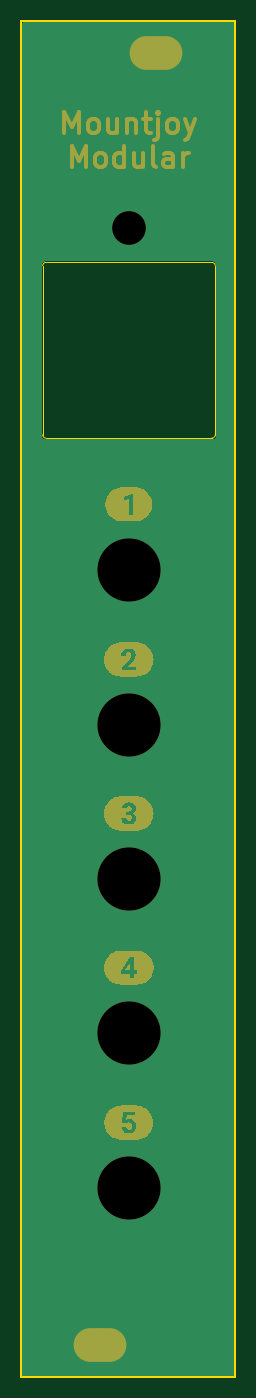
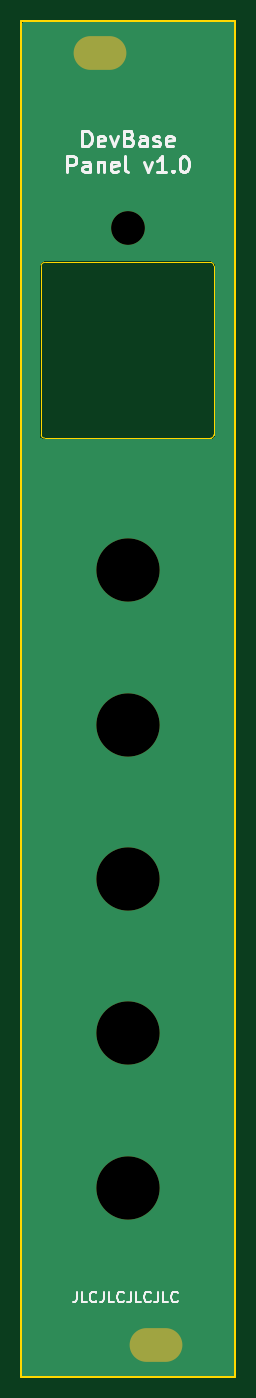
Circuit board: 9 layer files. Board 20.3 x 128.5 mm.
- bottom_copper: Base_Panel-B_Cu.gbr (2499 bytes)
- bottom_mask: Base_Panel-B_Mask.gbr (756 bytes)
- bottom_silk: Base_Panel-B_Silkscreen.gbr (12726 bytes)
- outline: Base_Panel-Edge_Cuts.gbr (1160 bytes)
- top_copper: Base_Panel-F_Cu.gbr (2499 bytes)
- top_mask: Base_Panel-F_Mask.gbr (20040 bytes)
- top_silk: Base_Panel-F_Silkscreen.gbr (454 bytes)
- drill: Base_Panel-NPTH.drl (596 bytes)
- drill: Base_Panel-PTH.drl (264 bytes)

=== bottom_copper: Base_Panel-B_Cu.gbr ===
%TF.GenerationSoftware,KiCad,Pcbnew,7.0.1*%
%TF.CreationDate,2023-03-30T11:00:37+01:00*%
%TF.ProjectId,Base_Panel,42617365-5f50-4616-9e65-6c2e6b696361,rev?*%
%TF.SameCoordinates,Original*%
%TF.FileFunction,Copper,L2,Bot*%
%TF.FilePolarity,Positive*%
%FSLAX46Y46*%
G04 Gerber Fmt 4.6, Leading zero omitted, Abs format (unit mm)*
G04 Created by KiCad (PCBNEW 7.0.1) date 2023-03-30 11:00:37*
%MOMM*%
%LPD*%
G01*
G04 APERTURE LIST*
G04 APERTURE END LIST*
%TA.AperFunction,NonConductor*%
G36*
X69336500Y-41017381D02*
G01*
X69382619Y-41063500D01*
X69399500Y-41126500D01*
X69399500Y-169173500D01*
X69382619Y-169236500D01*
X69336500Y-169282619D01*
X69273500Y-169299500D01*
X49426500Y-169299500D01*
X49363500Y-169282619D01*
X49317381Y-169236500D01*
X49300500Y-169173500D01*
X49300500Y-80168260D01*
X51137973Y-80168260D01*
X51161387Y-80268185D01*
X51188794Y-80319500D01*
X51209739Y-80358716D01*
X51279766Y-80433748D01*
X51366748Y-80488224D01*
X51464823Y-80518471D01*
X51484721Y-80519228D01*
X51491861Y-80520500D01*
X51504083Y-80520500D01*
X51515626Y-80520500D01*
X51520510Y-80520594D01*
X51543012Y-80521468D01*
X51543012Y-80521467D01*
X51550236Y-80521748D01*
X51561387Y-80520500D01*
X67273651Y-80520500D01*
X67280917Y-80520710D01*
X67284334Y-80520907D01*
X67328591Y-80523464D01*
X67435269Y-80499953D01*
X67531502Y-80448259D01*
X67610002Y-80372293D01*
X67664826Y-80277809D01*
X67691824Y-80171959D01*
X67690538Y-80120329D01*
X67690500Y-80117195D01*
X67690500Y-64122211D01*
X67691311Y-64115475D01*
X67690531Y-64080299D01*
X67690500Y-64077505D01*
X67690500Y-64048919D01*
X67689705Y-64044233D01*
X67689289Y-64024560D01*
X67662409Y-63931784D01*
X67659665Y-63922312D01*
X67604766Y-63831110D01*
X67528275Y-63757072D01*
X67435331Y-63705174D01*
X67332175Y-63678899D01*
X67332174Y-63678899D01*
X67296173Y-63679309D01*
X67280179Y-63679492D01*
X67278743Y-63679500D01*
X51561236Y-63679500D01*
X51549178Y-63678171D01*
X51520525Y-63679387D01*
X51515186Y-63679500D01*
X51492289Y-63679500D01*
X51484957Y-63680814D01*
X51464557Y-63681653D01*
X51366731Y-63712084D01*
X51279973Y-63766570D01*
X51210074Y-63841471D01*
X51161708Y-63931782D01*
X51161708Y-63931784D01*
X51139741Y-64024557D01*
X51138102Y-64031477D01*
X51139451Y-64079645D01*
X51139500Y-64083172D01*
X51139500Y-80116948D01*
X51139440Y-80120843D01*
X51137973Y-80168260D01*
X49300500Y-80168260D01*
X49300500Y-41126500D01*
X49317381Y-41063500D01*
X49363500Y-41017381D01*
X49426500Y-41000500D01*
X69273500Y-41000500D01*
X69336500Y-41017381D01*
G37*
%TD.AperFunction*%
M02*

=== bottom_mask: Base_Panel-B_Mask.gbr ===
%TF.GenerationSoftware,KiCad,Pcbnew,7.0.1*%
%TF.CreationDate,2023-03-30T11:00:37+01:00*%
%TF.ProjectId,Base_Panel,42617365-5f50-4616-9e65-6c2e6b696361,rev?*%
%TF.SameCoordinates,Original*%
%TF.FileFunction,Soldermask,Bot*%
%TF.FilePolarity,Negative*%
%FSLAX46Y46*%
G04 Gerber Fmt 4.6, Leading zero omitted, Abs format (unit mm)*
G04 Created by KiCad (PCBNEW 7.0.1) date 2023-03-30 11:00:37*
%MOMM*%
%LPD*%
G01*
G04 APERTURE LIST*
%ADD10C,6.000000*%
%ADD11O,5.000000X3.200000*%
%ADD12C,3.200000*%
G04 APERTURE END LIST*
D10*
X59400000Y-122200000D03*
D11*
X62000000Y-43900000D03*
D10*
X59400000Y-151500000D03*
X59400000Y-107600000D03*
D12*
X59400000Y-60500000D03*
D10*
X59400000Y-136800000D03*
D11*
X56700000Y-166400000D03*
D10*
X59400000Y-92900000D03*
M02*

=== bottom_silk: Base_Panel-B_Silkscreen.gbr (12726 bytes, source omitted) ===
=== outline: Base_Panel-Edge_Cuts.gbr ===
%TF.GenerationSoftware,KiCad,Pcbnew,7.0.1*%
%TF.CreationDate,2023-03-30T11:00:37+01:00*%
%TF.ProjectId,Base_Panel,42617365-5f50-4616-9e65-6c2e6b696361,rev?*%
%TF.SameCoordinates,Original*%
%TF.FileFunction,Profile,NP*%
%FSLAX46Y46*%
G04 Gerber Fmt 4.6, Leading zero omitted, Abs format (unit mm)*
G04 Created by KiCad (PCBNEW 7.0.1) date 2023-03-30 11:00:37*
%MOMM*%
%LPD*%
G01*
G04 APERTURE LIST*
%TA.AperFunction,Profile*%
%ADD10C,0.150000*%
%TD*%
%TA.AperFunction,Profile*%
%ADD11C,0.120000*%
%TD*%
G04 APERTURE END LIST*
D10*
X49200000Y-40900000D02*
X69500000Y-40900000D01*
X69500000Y-169400000D01*
X49200000Y-169400000D01*
X49200000Y-40900000D01*
D11*
X51240000Y-64080000D02*
X51240000Y-80120000D01*
X67280000Y-63780000D02*
X51520000Y-63780000D01*
X67280000Y-80420000D02*
X51520000Y-80420000D01*
X67590000Y-64080000D02*
X67590000Y-80120000D01*
X51520000Y-63780000D02*
G75*
G03*
X51240001Y-64080000I12375J-292216D01*
G01*
X51240000Y-80120000D02*
G75*
G03*
X51520000Y-80419999I291315J-8772D01*
G01*
X67590038Y-64079999D02*
G75*
G03*
X67280000Y-63780001I-306838J-6901D01*
G01*
X67280001Y-80419990D02*
G75*
G03*
X67590000Y-80120000I17299J292290D01*
G01*
M02*

=== top_copper: Base_Panel-F_Cu.gbr ===
%TF.GenerationSoftware,KiCad,Pcbnew,7.0.1*%
%TF.CreationDate,2023-03-30T11:00:37+01:00*%
%TF.ProjectId,Base_Panel,42617365-5f50-4616-9e65-6c2e6b696361,rev?*%
%TF.SameCoordinates,Original*%
%TF.FileFunction,Copper,L1,Top*%
%TF.FilePolarity,Positive*%
%FSLAX46Y46*%
G04 Gerber Fmt 4.6, Leading zero omitted, Abs format (unit mm)*
G04 Created by KiCad (PCBNEW 7.0.1) date 2023-03-30 11:00:37*
%MOMM*%
%LPD*%
G01*
G04 APERTURE LIST*
G04 APERTURE END LIST*
%TA.AperFunction,NonConductor*%
G36*
X69336500Y-41017381D02*
G01*
X69382619Y-41063500D01*
X69399500Y-41126500D01*
X69399500Y-169173500D01*
X69382619Y-169236500D01*
X69336500Y-169282619D01*
X69273500Y-169299500D01*
X49426500Y-169299500D01*
X49363500Y-169282619D01*
X49317381Y-169236500D01*
X49300500Y-169173500D01*
X49300500Y-80168260D01*
X51137973Y-80168260D01*
X51161387Y-80268185D01*
X51188794Y-80319500D01*
X51209739Y-80358716D01*
X51279766Y-80433748D01*
X51366748Y-80488224D01*
X51464823Y-80518471D01*
X51484721Y-80519228D01*
X51491861Y-80520500D01*
X51504083Y-80520500D01*
X51515626Y-80520500D01*
X51520510Y-80520594D01*
X51543012Y-80521468D01*
X51543012Y-80521467D01*
X51550236Y-80521748D01*
X51561387Y-80520500D01*
X67273651Y-80520500D01*
X67280917Y-80520710D01*
X67284334Y-80520907D01*
X67328591Y-80523464D01*
X67435269Y-80499953D01*
X67531502Y-80448259D01*
X67610002Y-80372293D01*
X67664826Y-80277809D01*
X67691824Y-80171959D01*
X67690538Y-80120329D01*
X67690500Y-80117195D01*
X67690500Y-64122211D01*
X67691311Y-64115475D01*
X67690531Y-64080299D01*
X67690500Y-64077505D01*
X67690500Y-64048919D01*
X67689705Y-64044233D01*
X67689289Y-64024560D01*
X67662409Y-63931784D01*
X67659665Y-63922312D01*
X67604766Y-63831110D01*
X67528275Y-63757072D01*
X67435331Y-63705174D01*
X67332175Y-63678899D01*
X67332174Y-63678899D01*
X67296173Y-63679309D01*
X67280179Y-63679492D01*
X67278743Y-63679500D01*
X51561236Y-63679500D01*
X51549178Y-63678171D01*
X51520525Y-63679387D01*
X51515186Y-63679500D01*
X51492289Y-63679500D01*
X51484957Y-63680814D01*
X51464557Y-63681653D01*
X51366731Y-63712084D01*
X51279973Y-63766570D01*
X51210074Y-63841471D01*
X51161708Y-63931782D01*
X51161708Y-63931784D01*
X51139741Y-64024557D01*
X51138102Y-64031477D01*
X51139451Y-64079645D01*
X51139500Y-64083172D01*
X51139500Y-80116948D01*
X51139440Y-80120843D01*
X51137973Y-80168260D01*
X49300500Y-80168260D01*
X49300500Y-41126500D01*
X49317381Y-41063500D01*
X49363500Y-41017381D01*
X49426500Y-41000500D01*
X69273500Y-41000500D01*
X69336500Y-41017381D01*
G37*
%TD.AperFunction*%
M02*

=== top_mask: Base_Panel-F_Mask.gbr (20040 bytes, source omitted) ===
=== top_silk: Base_Panel-F_Silkscreen.gbr ===
%TF.GenerationSoftware,KiCad,Pcbnew,7.0.1*%
%TF.CreationDate,2023-03-30T11:00:37+01:00*%
%TF.ProjectId,Base_Panel,42617365-5f50-4616-9e65-6c2e6b696361,rev?*%
%TF.SameCoordinates,Original*%
%TF.FileFunction,Legend,Top*%
%TF.FilePolarity,Positive*%
%FSLAX46Y46*%
G04 Gerber Fmt 4.6, Leading zero omitted, Abs format (unit mm)*
G04 Created by KiCad (PCBNEW 7.0.1) date 2023-03-30 11:00:37*
%MOMM*%
%LPD*%
G01*
G04 APERTURE LIST*
G04 APERTURE END LIST*
M02*

=== drill: Base_Panel-NPTH.drl ===
M48
; DRILL file {KiCad 7.0.1} date Thu Mar 30 11:00:42 2023
; FORMAT={-:-/ absolute / inch / decimal}
; #@! TF.CreationDate,2023-03-30T11:00:42+01:00
; #@! TF.GenerationSoftware,Kicad,Pcbnew,7.0.1
; #@! TF.FileFunction,NonPlated,1,2,NPTH
FMAT,2
INCH
; #@! TA.AperFunction,NonPlated,NPTH,ComponentDrill
T1C0.1260
; #@! TA.AperFunction,NonPlated,NPTH,ComponentDrill
T2C0.2362
%
G90
G05
T1
X2.3386Y-2.3819
T2
X2.3386Y-3.6575
X2.3386Y-4.2362
X2.3386Y-4.811
X2.3386Y-5.3858
X2.3386Y-5.9646
T1
G00X2.1969Y-6.5512
M15
G01X2.2677Y-6.5512
M16
G05
G00X2.4055Y-1.7283
M15
G01X2.4764Y-1.7283
M16
G05
T0
M30

=== drill: Base_Panel-PTH.drl ===
M48
; DRILL file {KiCad 7.0.1} date Thu Mar 30 11:00:42 2023
; FORMAT={-:-/ absolute / inch / decimal}
; #@! TF.CreationDate,2023-03-30T11:00:42+01:00
; #@! TF.GenerationSoftware,Kicad,Pcbnew,7.0.1
; #@! TF.FileFunction,Plated,1,2,PTH
FMAT,2
INCH
%
G90
G05
T0
M30

